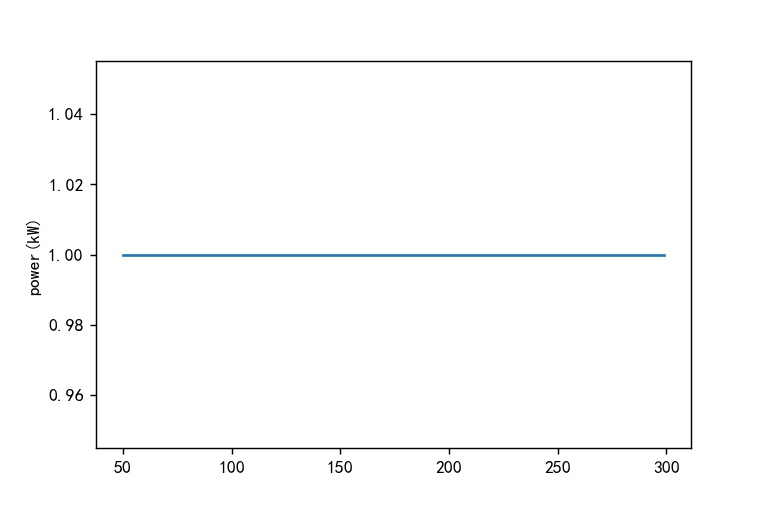

The table this chart was drawn from, first rows:
index, power
50, 1
51, 1
52, 1
53, 1
54, 1
55, 1
56, 1
57, 1
58, 1
59, 1
60, 1
61, 1
62, 1
63, 1
64, 1
65, 1
66, 1
67, 1
68, 1
69, 1
70, 1
71, 1
72, 1
73, 1
74, 1
75, 1
76, 1
77, 1
78, 1
79, 1
80, 1
81, 1
82, 1
83, 1
84, 1
85, 1
86, 1
87, 1
88, 1
89, 1
90, 1
91, 1
92, 1
93, 1
94, 1
95, 1
96, 1
97, 1
98, 1
99, 1
100, 1
101, 1
102, 1
103, 1
104, 1
105, 1
106, 1
107, 1
108, 1
109, 1
... 190 more rows
